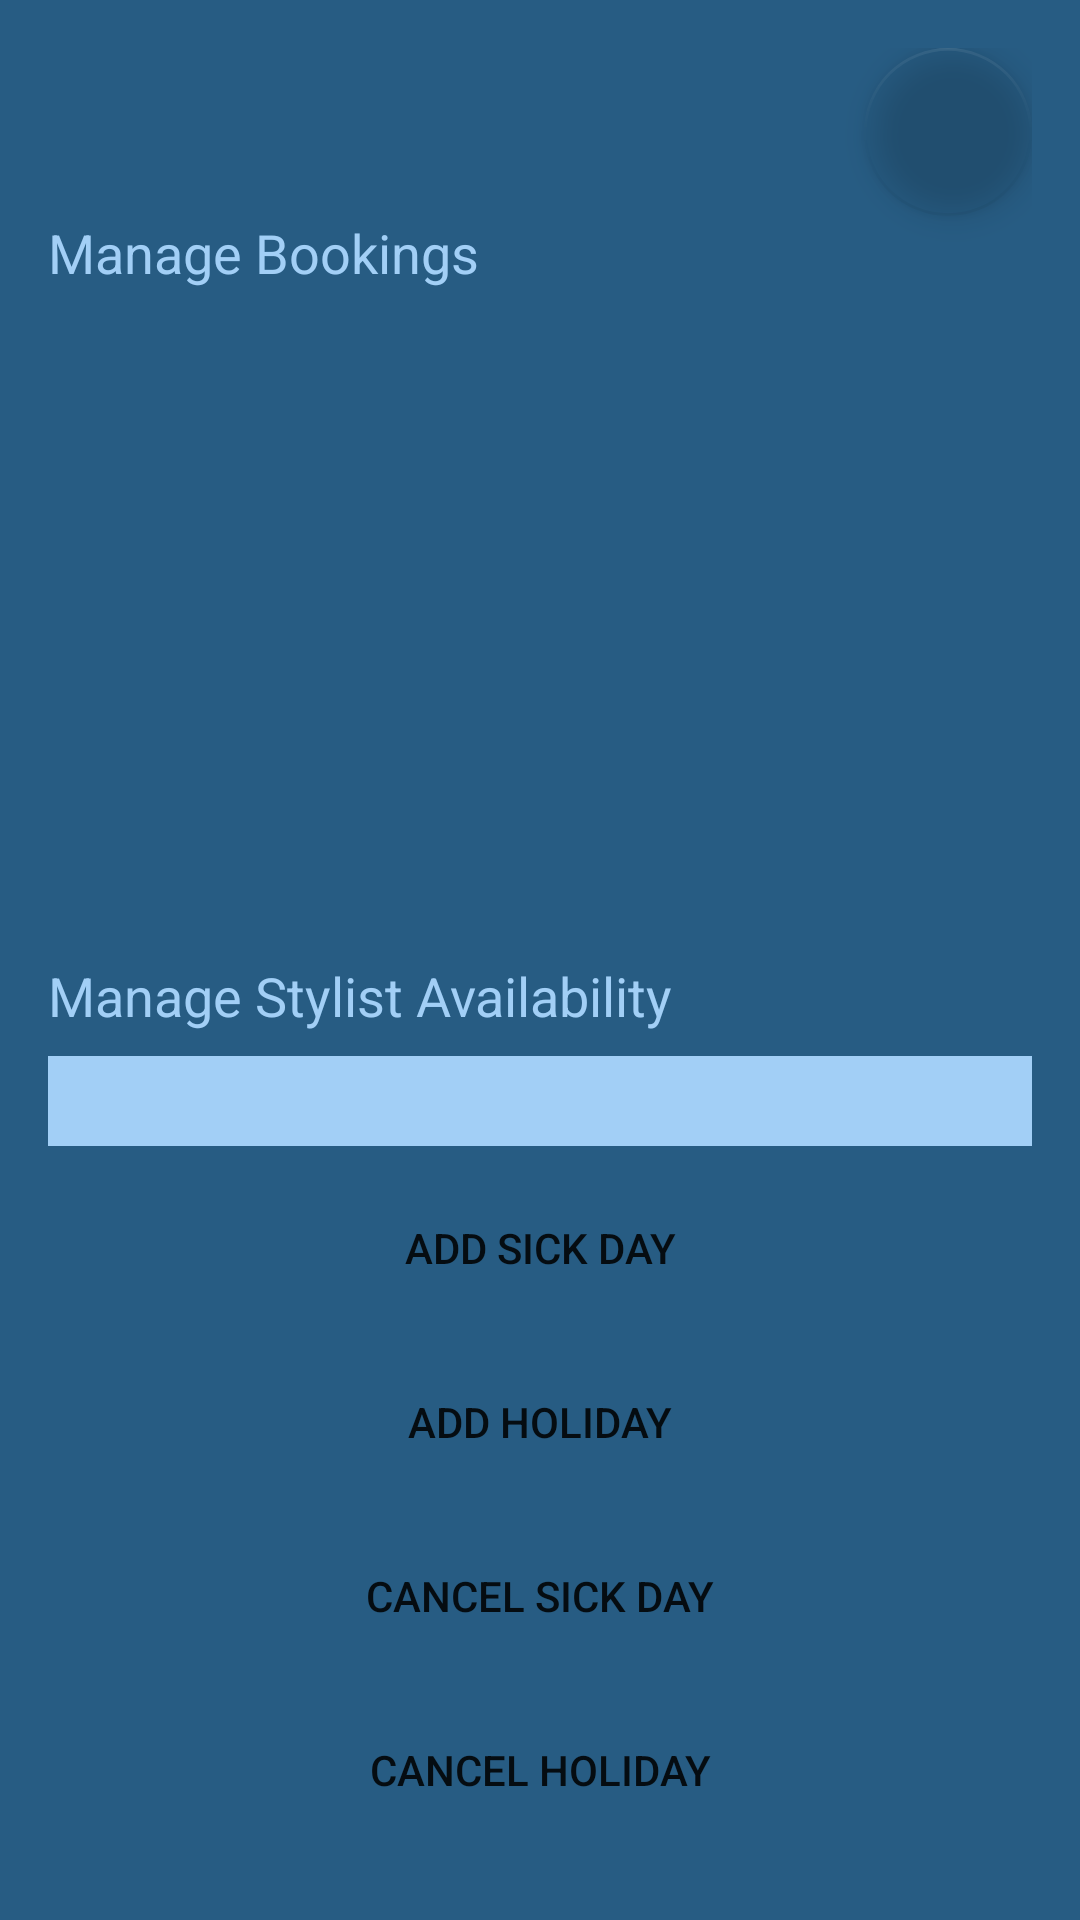

Android layout source for this screen:
<!-- AndroidManifest.xml: application theme Theme.MyBarberApp -->
<!-- res/layout/fragment_admin.xml -->
<?xml version="1.0" encoding="utf-8"?>
<LinearLayout xmlns:android="http://schemas.android.com/apk/res/android"
    android:layout_width="match_parent"
    android:layout_height="match_parent"
    xmlns:app="http://schemas.android.com/apk/res-auto"
    android:orientation="vertical"
    android:background="@color/dark_blue"
    android:padding="16dp">

    <com.google.android.material.floatingactionbutton.FloatingActionButton
        android:id="@+id/logoutFab"
        android:layout_width="wrap_content"
        android:layout_height="wrap_content"
        android:layout_gravity="bottom|end"
        android:contentDescription="Log Out"
        android:src="@drawable/baseline_exit_to_app_24"
        android:tint="@color/white"
        app:backgroundTint="@android:color/transparent"
        android:alpha="0.7"
        android:elevation="8dp" />

    <TextView
        android:id="@+id/bookingsHeader"
        android:layout_width="wrap_content"
        android:layout_height="wrap_content"
        android:text="Manage Bookings"
        android:textSize="18sp"
        android:layout_marginBottom="8dp"
        android:textColor="@color/light_blue"/>

    <androidx.recyclerview.widget.RecyclerView
        android:id="@+id/bookingsRecyclerView"
        android:layout_width="match_parent"
        android:layout_height="0dp"
        android:layout_weight="1"/>

    <TextView
        android:id="@+id/availabilityHeader"
        android:layout_width="wrap_content"
        android:layout_height="wrap_content"
        android:text="Manage Stylist Availability"
        android:textSize="18sp"
        android:layout_marginTop="16dp"
        android:layout_marginBottom="8dp"
        android:textColor="@color/light_blue"/>

    <Spinner
        android:id="@+id/stylistSpinner"
        android:layout_width="match_parent"
        android:layout_height="30dp"
        android:layout_marginBottom="10dp"
        android:spinnerMode="dropdown"
        android:background="@color/light_blue"
        android:popupBackground="@color/light_blue"/>

    <Button
        android:id="@+id/addSickDayButton"
        android:layout_width="match_parent"
        android:layout_height="wrap_content"
        android:layout_marginBottom="10dp"
        android:text="Add Sick Day"
        android:background="@drawable/custom_btn_user" />

    <Button
        android:id="@+id/addHolidayButton"
        android:layout_width="match_parent"
        android:layout_height="wrap_content"
        android:layout_marginBottom="10dp"
        android:text="Add Holiday"
        android:background="@drawable/custom_btn_user"/>

    <Button
        android:id="@+id/cancelSickDayButton"
        android:layout_width="match_parent"
        android:layout_height="wrap_content"
        android:layout_marginBottom="10dp"
        android:text="Cancel Sick Day"
        android:background="@drawable/custom_btn_user"/>

    <Button
        android:id="@+id/cancelHolidayButton"
        android:layout_width="match_parent"
        android:layout_height="wrap_content"
        android:layout_marginBottom="10dp"
        android:text="Cancel Holiday"
        android:background="@drawable/custom_btn_user"/>
</LinearLayout>
<!-- resources referenced by this layout -->
<resources>
  <color name="dark_blue">#275C83</color>
  <color name="light_blue">#A2CFF6</color>
  <color name="white">#FFFFFF</color>
  <style name="Theme.MyBarberApp" parent="Base.Theme.MyBarberApp" />
  <style name="Base.Theme.MyBarberApp" parent="Theme.AppCompat.Light.NoActionBar">
          
          
      </style>
</resources>
